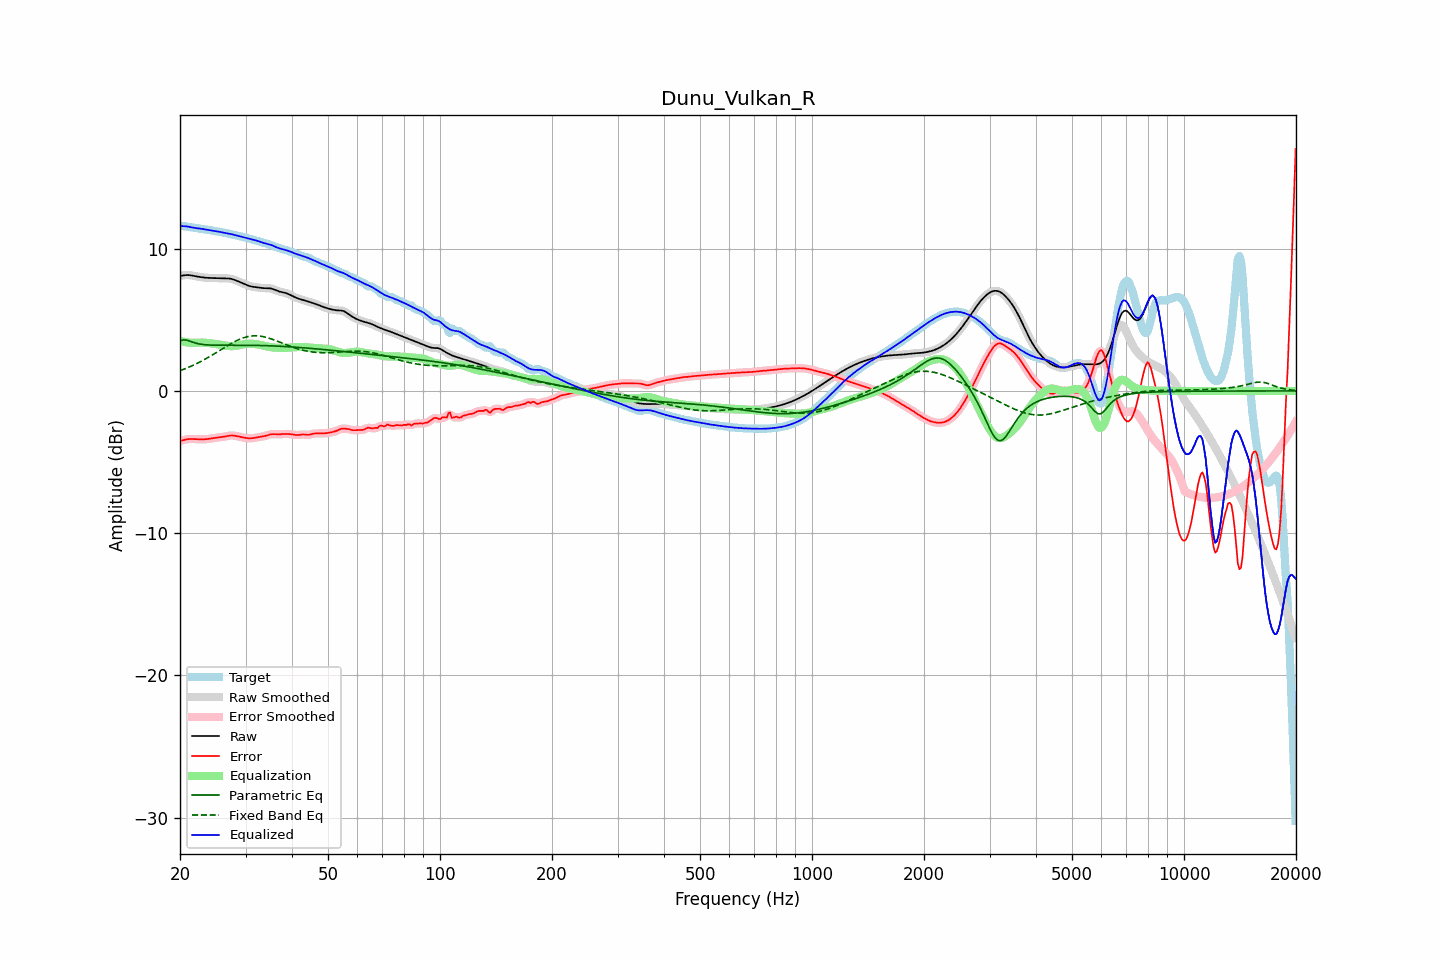

The table this chart was drawn from, first rows:
frequency, raw, error, smoothed, error_smoothed, equalization, parametric_eq, fixed_band_eq, equalized_raw, equalized_smoothed, target
20.00, 8.09, -3.52, 8.08, -3.53, 3.52, 3.52, 1.42, 11.60, 11.60, 11.61
20.20, 8.11, -3.50, 8.11, -3.49, 3.49, 3.56, 1.47, 11.59, 11.60, 11.60
20.40, 8.12, -3.47, 8.13, -3.46, 3.46, 3.59, 1.51, 11.59, 11.59, 11.59
20.61, 8.14, -3.43, 8.14, -3.43, 3.44, 3.58, 1.55, 11.58, 11.58, 11.58
20.81, 8.15, -3.41, 8.15, -3.41, 3.42, 3.58, 1.60, 11.57, 11.57, 11.56
21.02, 8.15, -3.39, 8.15, -3.39, 3.40, 3.54, 1.65, 11.56, 11.56, 11.54
21.23, 8.14, -3.38, 8.14, -3.38, 3.39, 3.51, 1.69, 11.53, 11.53, 11.52
21.44, 8.13, -3.38, 8.12, -3.38, 3.38, 3.47, 1.74, 11.51, 11.51, 11.50
21.66, 8.10, -3.38, 8.10, -3.38, 3.38, 3.43, 1.80, 11.49, 11.49, 11.49
21.87, 8.08, -3.39, 8.08, -3.39, 3.39, 3.39, 1.85, 11.47, 11.47, 11.47
22.09, 8.06, -3.39, 8.06, -3.39, 3.39, 3.36, 1.90, 11.45, 11.45, 11.45
22.31, 8.04, -3.40, 8.04, -3.40, 3.40, 3.33, 1.96, 11.44, 11.44, 11.44
22.54, 8.02, -3.40, 8.02, -3.40, 3.40, 3.31, 2.02, 11.42, 11.42, 11.42
22.76, 8.00, -3.40, 8.00, -3.40, 3.40, 3.29, 2.07, 11.41, 11.41, 11.41
22.99, 7.99, -3.40, 7.99, -3.40, 3.40, 3.27, 2.13, 11.39, 11.39, 11.39
23.22, 7.97, -3.40, 7.97, -3.40, 3.40, 3.26, 2.20, 11.37, 11.37, 11.37
23.45, 7.96, -3.39, 7.96, -3.39, 3.39, 3.25, 2.26, 11.35, 11.35, 11.35
23.69, 7.95, -3.38, 7.95, -3.38, 3.38, 3.24, 2.32, 11.33, 11.33, 11.34
23.92, 7.95, -3.37, 7.95, -3.37, 3.37, 3.23, 2.39, 11.31, 11.31, 11.32
24.16, 7.94, -3.35, 7.94, -3.35, 3.35, 3.23, 2.45, 11.30, 11.30, 11.30
24.40, 7.94, -3.33, 7.94, -3.33, 3.34, 3.22, 2.52, 11.28, 11.28, 11.28
24.65, 7.94, -3.31, 7.94, -3.32, 3.32, 3.22, 2.59, 11.26, 11.26, 11.26
24.89, 7.94, -3.30, 7.94, -3.30, 3.30, 3.22, 2.66, 11.25, 11.25, 11.24
25.14, 7.94, -3.28, 7.94, -3.28, 3.29, 3.21, 2.73, 11.23, 11.23, 11.22
25.39, 7.93, -3.27, 7.93, -3.27, 3.27, 3.21, 2.80, 11.20, 11.20, 11.20
25.65, 7.93, -3.26, 7.93, -3.26, 3.25, 3.21, 2.87, 11.18, 11.18, 11.18
25.91, 7.92, -3.24, 7.92, -3.24, 3.23, 3.21, 2.94, 11.16, 11.16, 11.16
26.16, 7.92, -3.23, 7.92, -3.23, 3.22, 3.21, 3.01, 11.13, 11.13, 11.14
26.43, 7.91, -3.21, 7.91, -3.20, 3.20, 3.21, 3.08, 11.11, 11.11, 11.12
26.69, 7.91, -3.18, 7.91, -3.18, 3.18, 3.21, 3.15, 11.09, 11.09, 11.09
26.96, 7.91, -3.16, 7.91, -3.16, 3.16, 3.21, 3.22, 11.07, 11.07, 11.07
27.23, 7.90, -3.14, 7.90, -3.14, 3.15, 3.21, 3.28, 11.05, 11.05, 11.04
27.50, 7.88, -3.13, 7.88, -3.13, 3.15, 3.21, 3.35, 11.03, 11.03, 11.01
27.77, 7.85, -3.14, 7.85, -3.14, 3.15, 3.21, 3.41, 11.00, 11.00, 10.98
28.05, 7.81, -3.15, 7.81, -3.15, 3.16, 3.21, 3.47, 10.97, 10.97, 10.96
28.33, 7.76, -3.17, 7.76, -3.17, 3.17, 3.21, 3.52, 10.94, 10.94, 10.93
28.62, 7.71, -3.20, 7.71, -3.20, 3.19, 3.21, 3.58, 10.91, 10.91, 10.91
28.90, 7.66, -3.22, 7.66, -3.22, 3.22, 3.21, 3.63, 10.88, 10.88, 10.89
29.19, 7.61, -3.25, 7.61, -3.25, 3.25, 3.21, 3.68, 10.86, 10.86, 10.86
29.48, 7.56, -3.27, 7.56, -3.27, 3.27, 3.21, 3.72, 10.83, 10.83, 10.83
29.78, 7.51, -3.29, 7.51, -3.29, 3.29, 3.21, 3.76, 10.81, 10.80, 10.81
30.08, 7.47, -3.31, 7.46, -3.31, 3.31, 3.21, 3.79, 10.77, 10.77, 10.78
30.38, 7.42, -3.32, 7.42, -3.32, 3.32, 3.21, 3.82, 10.74, 10.74, 10.75
30.68, 7.38, -3.33, 7.38, -3.33, 3.32, 3.21, 3.84, 10.71, 10.71, 10.71
30.99, 7.35, -3.33, 7.35, -3.33, 3.32, 3.21, 3.86, 10.68, 10.68, 10.68
31.30, 7.33, -3.32, 7.33, -3.32, 3.32, 3.21, 3.87, 10.65, 10.65, 10.65
31.61, 7.31, -3.31, 7.31, -3.31, 3.31, 3.21, 3.88, 10.62, 10.62, 10.62
31.93, 7.30, -3.29, 7.30, -3.29, 3.29, 3.20, 3.88, 10.59, 10.59, 10.58
32.24, 7.28, -3.27, 7.28, -3.27, 3.28, 3.20, 3.87, 10.56, 10.56, 10.55
32.57, 7.27, -3.25, 7.27, -3.25, 3.26, 3.20, 3.86, 10.53, 10.52, 10.52
32.89, 7.25, -3.23, 7.25, -3.23, 3.23, 3.20, 3.85, 10.49, 10.49, 10.49
33.22, 7.24, -3.22, 7.24, -3.22, 3.21, 3.19, 3.83, 10.45, 10.45, 10.45
33.55, 7.23, -3.19, 7.23, -3.19, 3.18, 3.19, 3.81, 10.41, 10.41, 10.42
33.89, 7.23, -3.16, 7.23, -3.16, 3.15, 3.19, 3.78, 10.38, 10.38, 10.39
34.23, 7.22, -3.13, 7.23, -3.13, 3.13, 3.18, 3.76, 10.35, 10.35, 10.35
34.57, 7.22, -3.10, 7.22, -3.10, 3.10, 3.18, 3.72, 10.33, 10.32, 10.32
34.92, 7.21, -3.06, 7.21, -3.07, 3.08, 3.17, 3.69, 10.30, 10.29, 10.28
35.27, 7.19, -3.05, 7.19, -3.05, 3.07, 3.17, 3.65, 10.26, 10.25, 10.24
35.62, 7.16, -3.04, 7.15, -3.04, 3.05, 3.17, 3.61, 10.21, 10.21, 10.20
35.97, 7.11, -3.04, 7.11, -3.04, 3.04, 3.16, 3.56, 10.16, 10.16, 10.15
... 635 more rows
